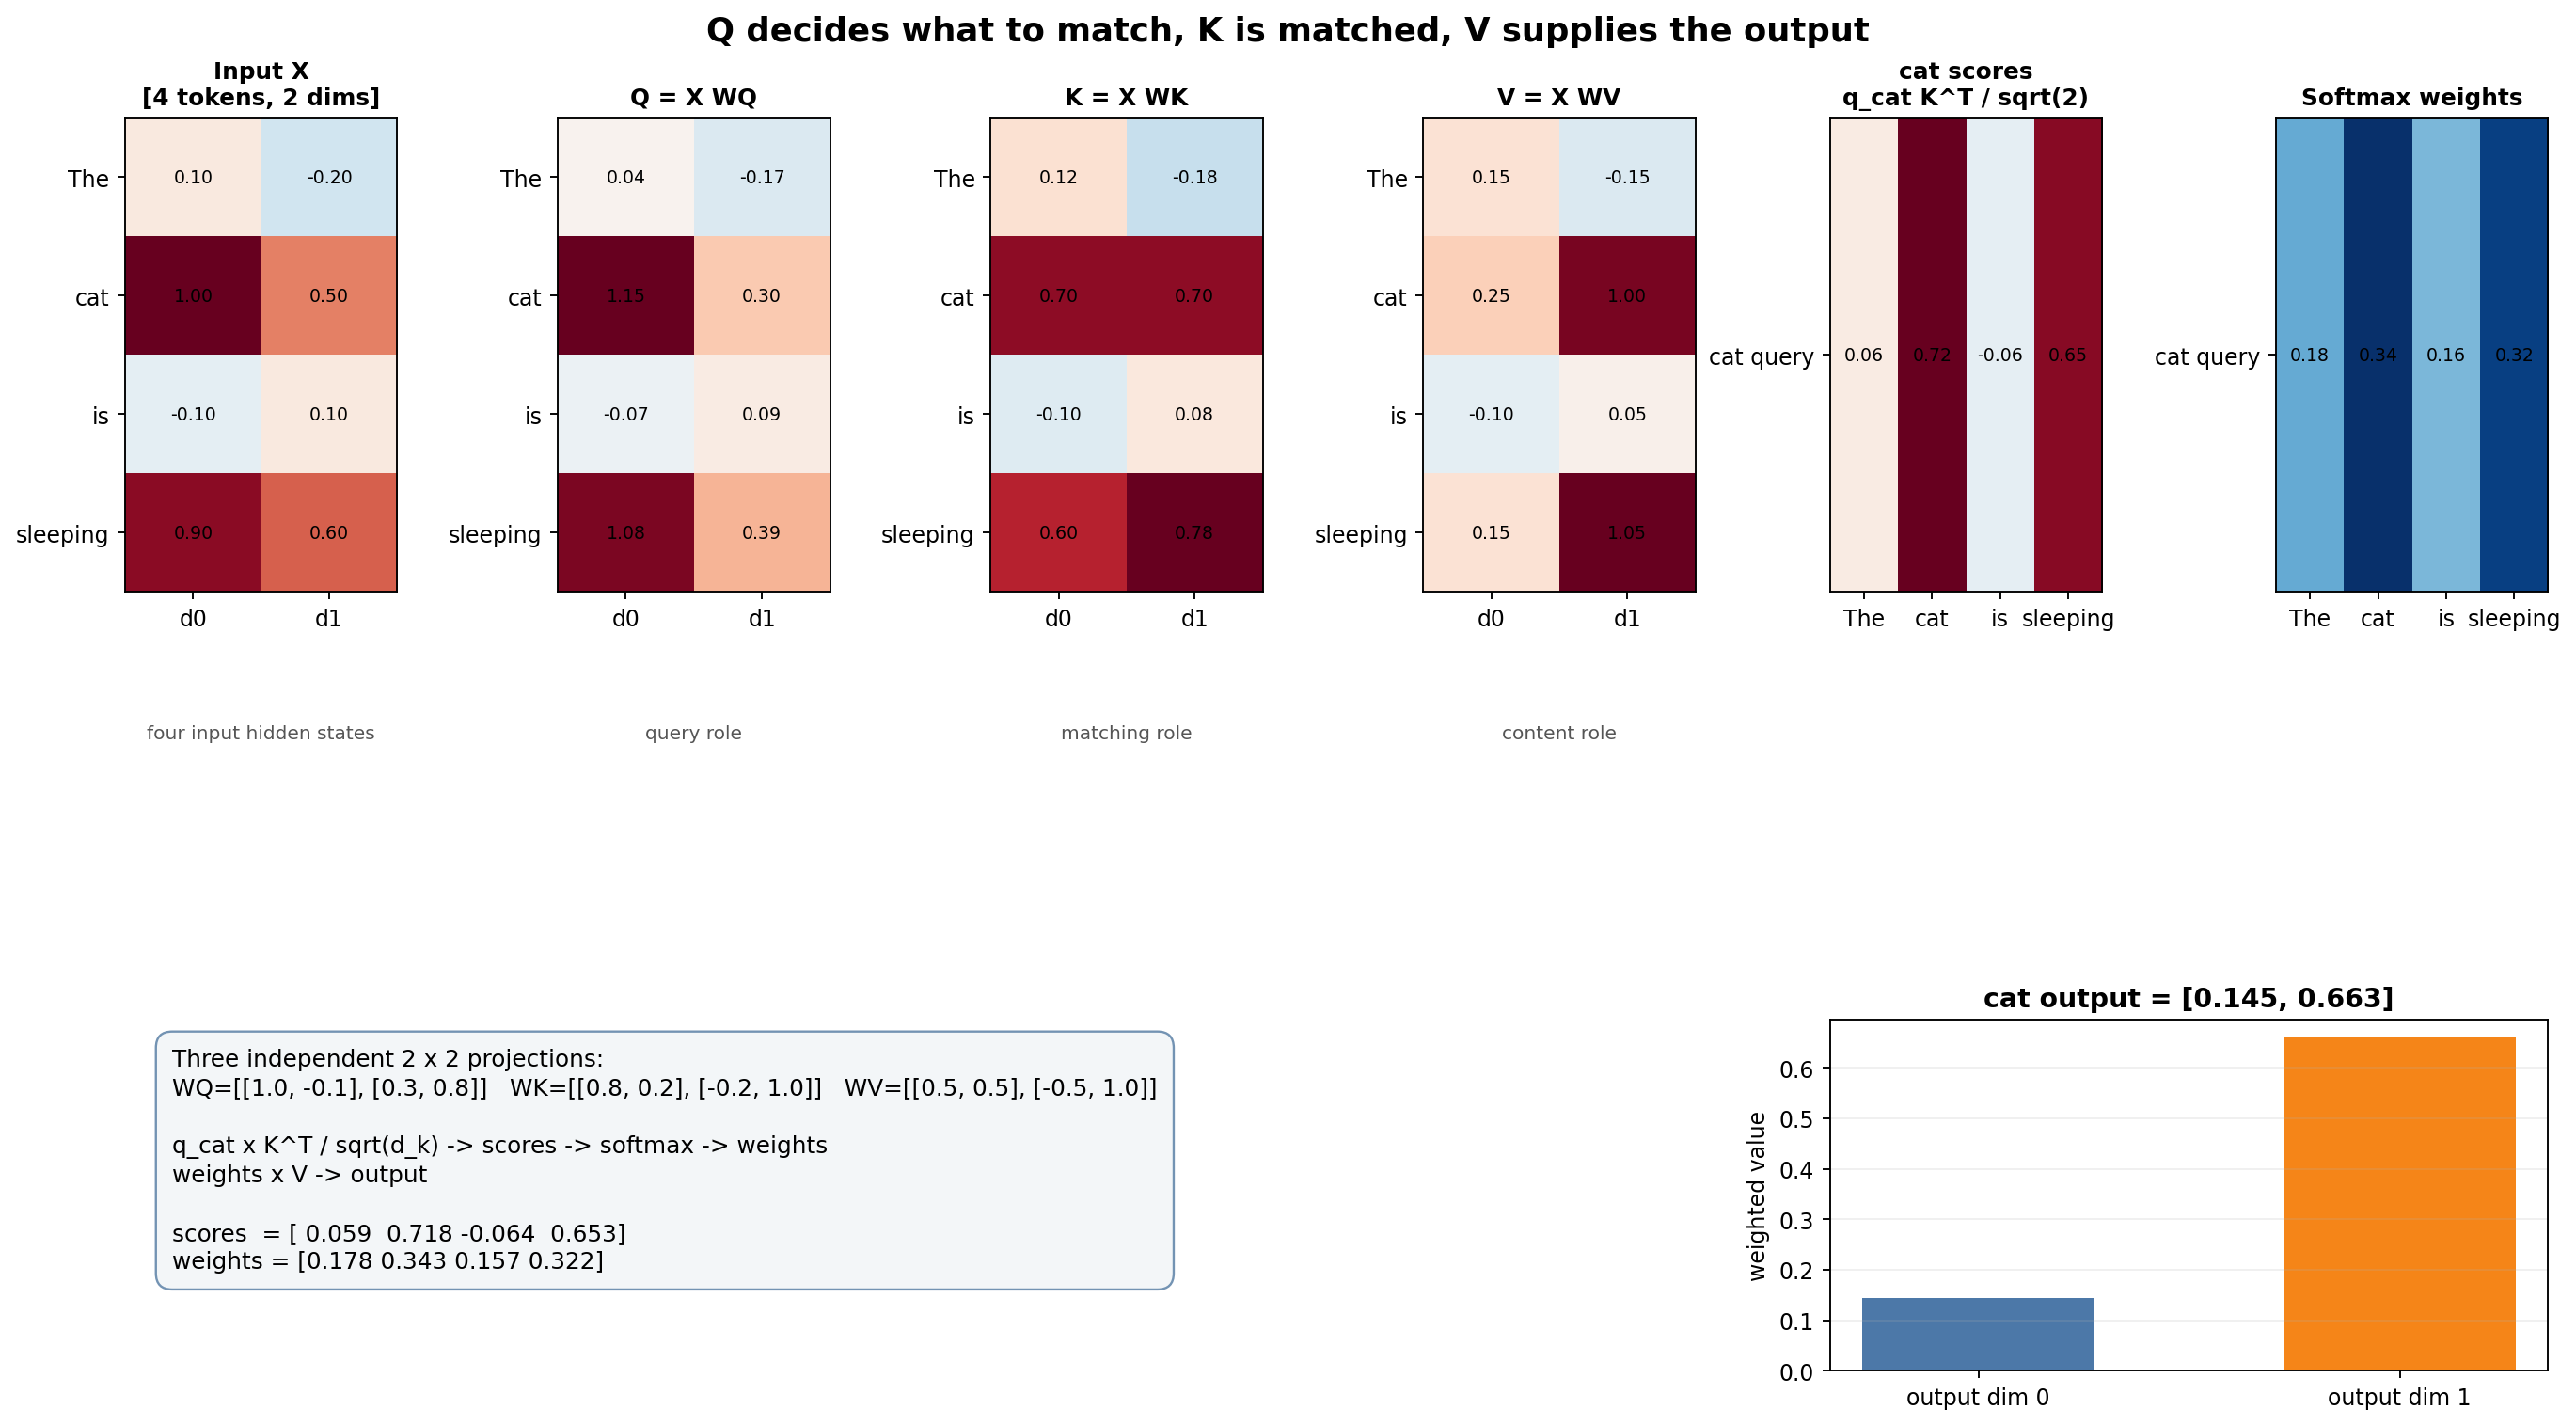

Here is the Python script that generated this plot:
#!/usr/bin/env python3
"""生成 10.5 节的 Q/K/V 数值流水线图。"""
from pathlib import Path

import matplotlib
matplotlib.use("Agg")
import matplotlib.pyplot as plt
import numpy as np

TOKENS = ["The", "cat", "is", "sleeping"]
X = np.array([[0.1, -0.2], [1.0, 0.5], [-0.1, 0.1], [0.9, 0.6]])
WQ = np.array([[1.0, -0.1], [0.3, 0.8]])
WK = np.array([[0.8, 0.2], [-0.2, 1.0]])
WV = np.array([[0.5, 0.5], [-0.5, 1.0]])
Q, K, V = X @ WQ, X @ WK, X @ WV
query_index = 1
scores = Q[query_index] @ K.T / np.sqrt(2)
weights = np.exp(scores - scores.max())
weights /= weights.sum()
output_vector = weights @ V

fig = plt.figure(figsize=(16, 8.8), dpi=170, constrained_layout=True)
grid = fig.add_gridspec(2, 6, height_ratios=[1.35, 1.0], hspace=0.35)


def draw_matrix(axis, matrix, title, row_labels=None, col_labels=None, cmap="RdBu_r", limits=None):
    if limits is None:
        bound = max(abs(matrix).max(), 1e-9)
        limits = (-bound, bound)
    image = axis.imshow(matrix, cmap=cmap, vmin=limits[0], vmax=limits[1], aspect="auto")
    axis.set_title(title, fontsize=10.5, weight="bold")
    axis.set_xticks(range(matrix.shape[1]), col_labels or [f"d{i}" for i in range(matrix.shape[1])])
    axis.set_yticks(range(matrix.shape[0]), row_labels or range(matrix.shape[0]))
    for i in range(matrix.shape[0]):
        for j in range(matrix.shape[1]):
            axis.text(j, i, f"{matrix[i, j]:.2f}", ha="center", va="center", fontsize=8)
    return image

ax_x = fig.add_subplot(grid[0, 0])
draw_matrix(ax_x, X, "Input X\n[4 tokens, 2 dims]", TOKENS)
ax_q = fig.add_subplot(grid[0, 1])
draw_matrix(ax_q, Q, "Q = X WQ", TOKENS)
ax_k = fig.add_subplot(grid[0, 2])
draw_matrix(ax_k, K, "K = X WK", TOKENS)
ax_v = fig.add_subplot(grid[0, 3])
draw_matrix(ax_v, V, "V = X WV", TOKENS)

ax_scores = fig.add_subplot(grid[0, 4])
draw_matrix(ax_scores, scores[None, :], "cat scores\nq_cat K^T / sqrt(2)", ["cat query"], TOKENS)
ax_weights = fig.add_subplot(grid[0, 5])
draw_matrix(ax_weights, weights[None, :], "Softmax weights", ["cat query"], TOKENS, cmap="Blues", limits=(0, weights.max()))

for axis, label in [(ax_x, "four input hidden states"), (ax_q, "query role"), (ax_k, "matching role"), (ax_v, "content role")]:
    axis.text(0.5, -0.28, label, transform=axis.transAxes, ha="center", va="top",
              fontsize=8.5, color="#555555", clip_on=False)

ax_formula = fig.add_subplot(grid[1, :4])
ax_formula.axis("off")
formula = (
    "Three independent 2 x 2 projections:\n"
    f"WQ={WQ.tolist()}   WK={WK.tolist()}   WV={WV.tolist()}\n\n"
    "q_cat x K^T / sqrt(d_k) -> scores -> softmax -> weights\n"
    "weights x V -> output\n\n"
    f"scores  = {np.array2string(scores, precision=3)}\n"
    f"weights = {np.array2string(weights, precision=3)}"
)
ax_formula.text(0.03, 0.92, formula, ha="left", va="top", fontsize=10.5,
                linespacing=1.35, transform=ax_formula.transAxes,
                bbox={"boxstyle": "round,pad=0.7", "facecolor": "#F3F6F8", "edgecolor": "#7393B3"})

ax_out = fig.add_subplot(grid[1, 4:])
ax_out.set_anchor("N")
ax_out.bar([0, 1], output_vector, color=["#4C78A8", "#F58518"], width=0.55)
ax_out.axhline(0, color="#777777", linewidth=0.8)
ax_out.set_xticks([0, 1], ["output dim 0", "output dim 1"])
ax_out.set_ylabel("weighted value")
ax_out.set_title(f"cat output = [{output_vector[0]:.3f}, {output_vector[1]:.3f}]", weight="bold")
ax_out.grid(axis="y", alpha=0.2)

fig.suptitle("Q decides what to match, K is matched, V supplies the output", fontsize=15, weight="bold")
output = Path(__file__).resolve().parent / "qkv_numeric_pipeline.png"
fig.savefig(output, bbox_inches="tight")
print(f"saved to {output}")
